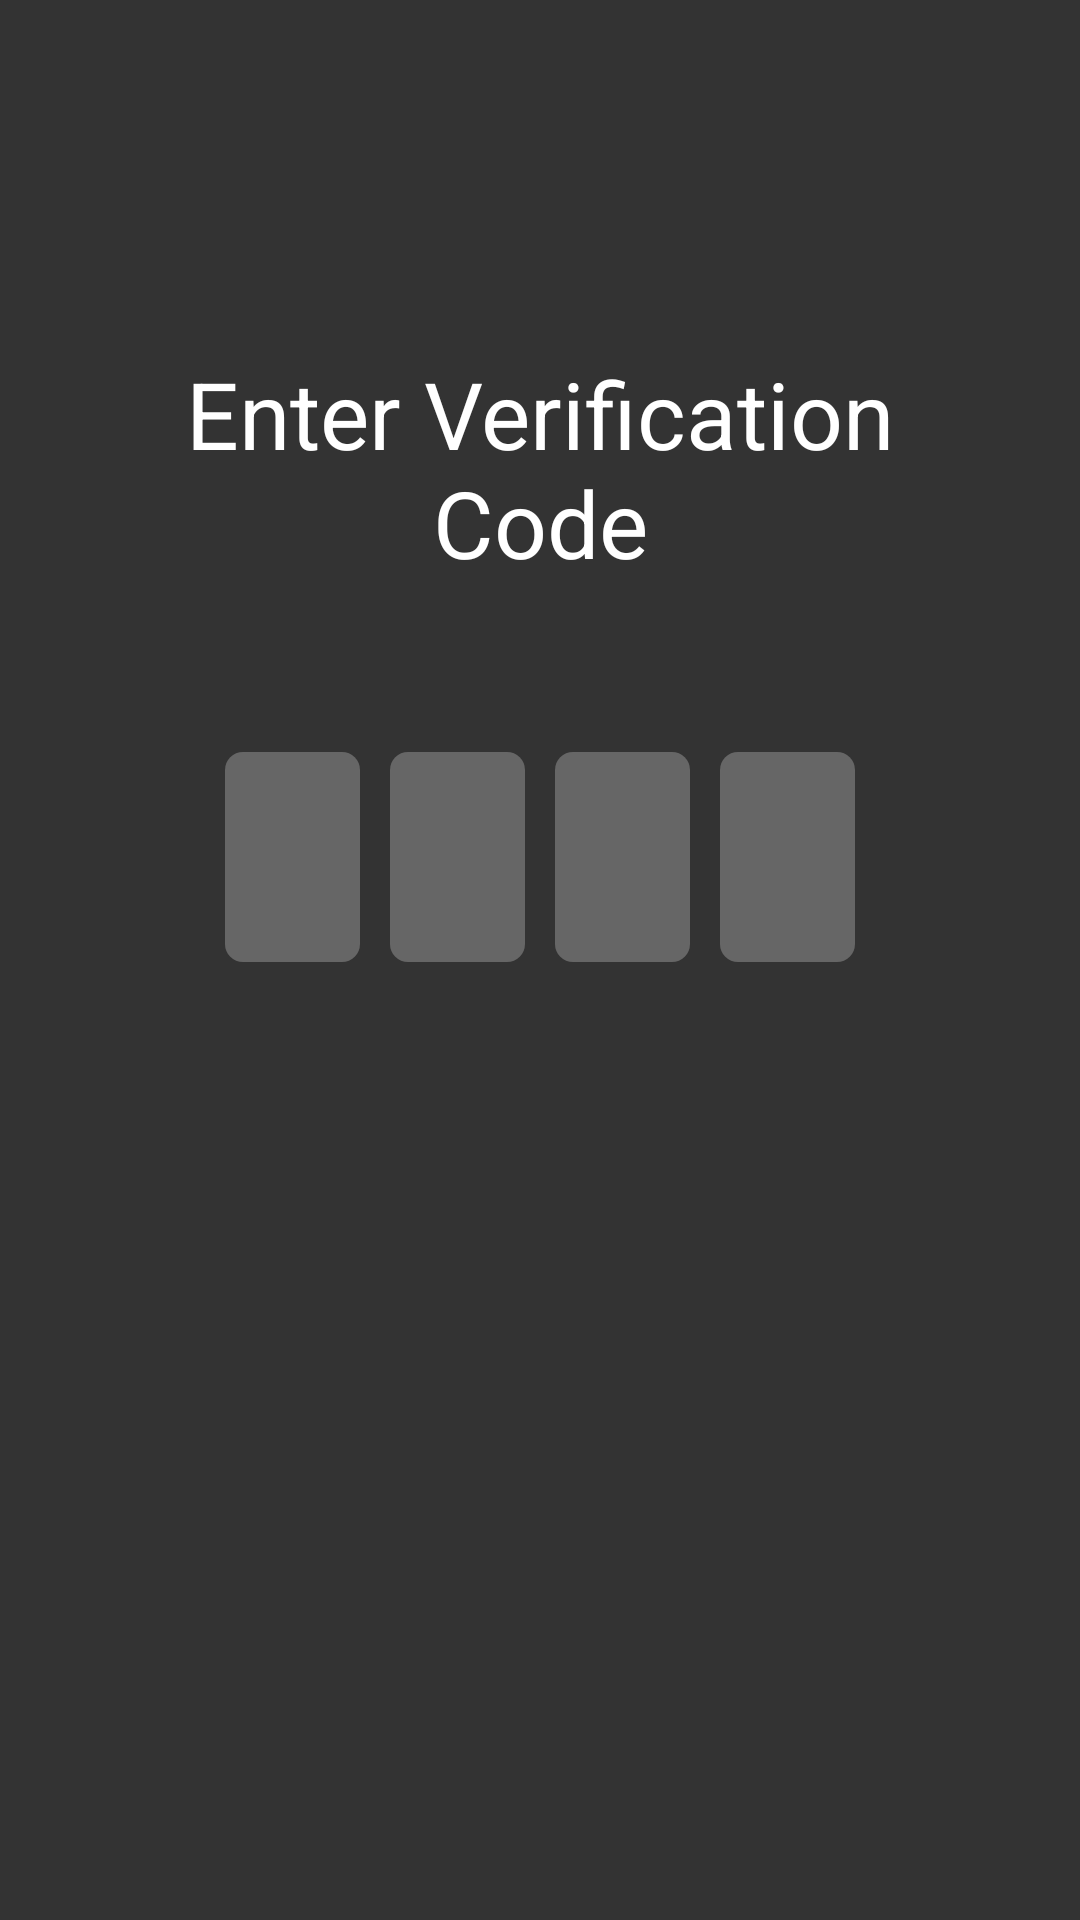

This screen was rendered from an Android layout file. Write that file and the resources it references.
<!-- AndroidManifest.xml: activity theme LoggedInActivityTheme -->
<!-- res/layout/confirm_mail.xml -->
<?xml version="1.0" encoding="utf-8"?>
<androidx.constraintlayout.widget.ConstraintLayout
        xmlns:android="http://schemas.android.com/apk/res/android"
        xmlns:tools="http://schemas.android.com/tools"
        xmlns:app="http://schemas.android.com/apk/res-auto"
        android:layout_width="match_parent"
        android:layout_height="match_parent"
        android:paddingLeft="50dp"
        android:paddingRight="50dp"
        tools:context=".ConfirmMailActivity"
        android:background="#333333">
    <LinearLayout

            android:gravity="center"
            android:orientation="horizontal"
            android:layout_gravity="center"
            android:layout_width="215dp"
            android:layout_height="85dp"
            android:id="@+id/linearLayout"
            app:layout_constraintTop_toBottomOf="@+id/resetTV" app:layout_constraintStart_toStartOf="@+id/resetTV"
            app:layout_constraintBottom_toBottomOf="parent" app:layout_constraintEnd_toEndOf="@+id/resetTV"
            app:layout_constraintHorizontal_bias="0.5" app:layout_constraintVertical_bias="0.134">

        <EditText

                android:layout_width="45dp"
                android:layout_height="70dp"
                android:maxLength="1"
                android:maxLines="1"
                android:inputType="numberDecimal"
                android:gravity="center"
                android:id="@+id/et1"
                android:textStyle="bold"
                android:textSize="15pt"
                android:textCursorDrawable="@null"
                android:background="@drawable/single_item"
                android:textColor="@color/white" tools:ignore="TouchTargetSizeCheck,SpeakableTextPresentCheck"
               >

        </EditText>
        <EditText

                android:layout_marginStart="10dp"
                android:layout_width="45dp"
                android:layout_height="70dp"
                android:maxLength="1"
                android:maxLines="1"
                android:inputType="numberDecimal"
                android:gravity="center"
                android:id="@+id/et2"
                android:textStyle="bold"
                android:textSize="15pt"
                android:textCursorDrawable="@null"
                android:background="@drawable/single_item"
                android:textColor="@color/white" tools:ignore="TouchTargetSizeCheck,SpeakableTextPresentCheck">

        </EditText>
        <EditText
                android:layout_marginStart="10dp"
                android:layout_width="45dp"
                android:layout_height="70dp"
                android:maxLength="1"
                android:maxLines="1"
                android:inputType="numberDecimal"
                android:gravity="center"
                android:id="@+id/et3"
                android:textStyle="bold"
                android:textSize="15pt"
                android:textCursorDrawable="@null"
                android:background="@drawable/single_item"
                android:textColor="@color/white" tools:ignore="SpeakableTextPresentCheck,TouchTargetSizeCheck">

        </EditText>
        <EditText
                android:layout_marginStart="10dp"
                android:layout_width="45dp"
                android:layout_height="70dp"
                android:maxLength="1"
                android:maxLines="1"
                android:inputType="numberDecimal"
                android:gravity="center"
                android:id="@+id/et4"
                android:textStyle="bold"
                android:textSize="15pt"
                android:textCursorDrawable="@null"
                android:background="@drawable/single_item"
                android:textColor="@color/white" tools:ignore="TouchTargetSizeCheck,SpeakableTextPresentCheck">

        </EditText>
    </LinearLayout>
    <TextView


            android:textSize="15pt"
            android:gravity="center"
            android:text="Enter Verification Code"
            android:layout_width="match_parent"
            android:layout_height="wrap_content" android:id="@+id/resetTV"
            android:textColor="@color/white"
            app:layout_constraintTop_toTopOf="parent"
            app:layout_constraintBottom_toBottomOf="parent" app:layout_constraintStart_toStartOf="parent"
            app:layout_constraintEnd_toEndOf="parent" app:layout_constraintVertical_bias="0.208"
            app:layout_constraintHorizontal_bias="0.494"/>
</androidx.constraintlayout.widget.ConstraintLayout>
<!-- resources referenced by this layout -->
<resources>
  <color name="white">#FFFFFFFF</color>
  <!-- drawable single_item (drawable) -->
  <?xml version="1.0" encoding="utf-8"?>
  <shape xmlns:android="http://schemas.android.com/apk/res/android"
  android:padding="0dp"
         android:shape="rectangle">
      <solid android:color="#666666"/>
      <corners android:radius="6dp"/>
  
  </shape>
  <style name="LoggedInActivityTheme" parent="Theme.Material3.DayNight.NoActionBar">
          
          <item name="colorPrimary">@color/purple_500</item>
          <item name="colorPrimaryVariant">@color/purple_700</item>
  
  
  
          <item name="colorOnPrimary">@color/white</item>
          
          <item name="colorSecondary">@color/teal_200</item>
          <item name="colorSecondaryVariant">@color/teal_700</item>
          <item name="colorOnSecondary">@color/black</item>
          
          <item name="android:statusBarColor" tools:targetApi="l">#666666</item>
          <item name="android:navigationBarColor">#666666</item>
          
  
          <item name="colorSecondaryContainer">#49AFFF</item>
  
  
  
      </style>
  <color name="purple_500">#FF6200EE</color>
  <color name="purple_700">#FF3700B3</color>
  <color name="teal_200">#FF03DAC5</color>
  <color name="teal_700">#FF018786</color>
  <color name="black">#FF000000</color>
</resources>
